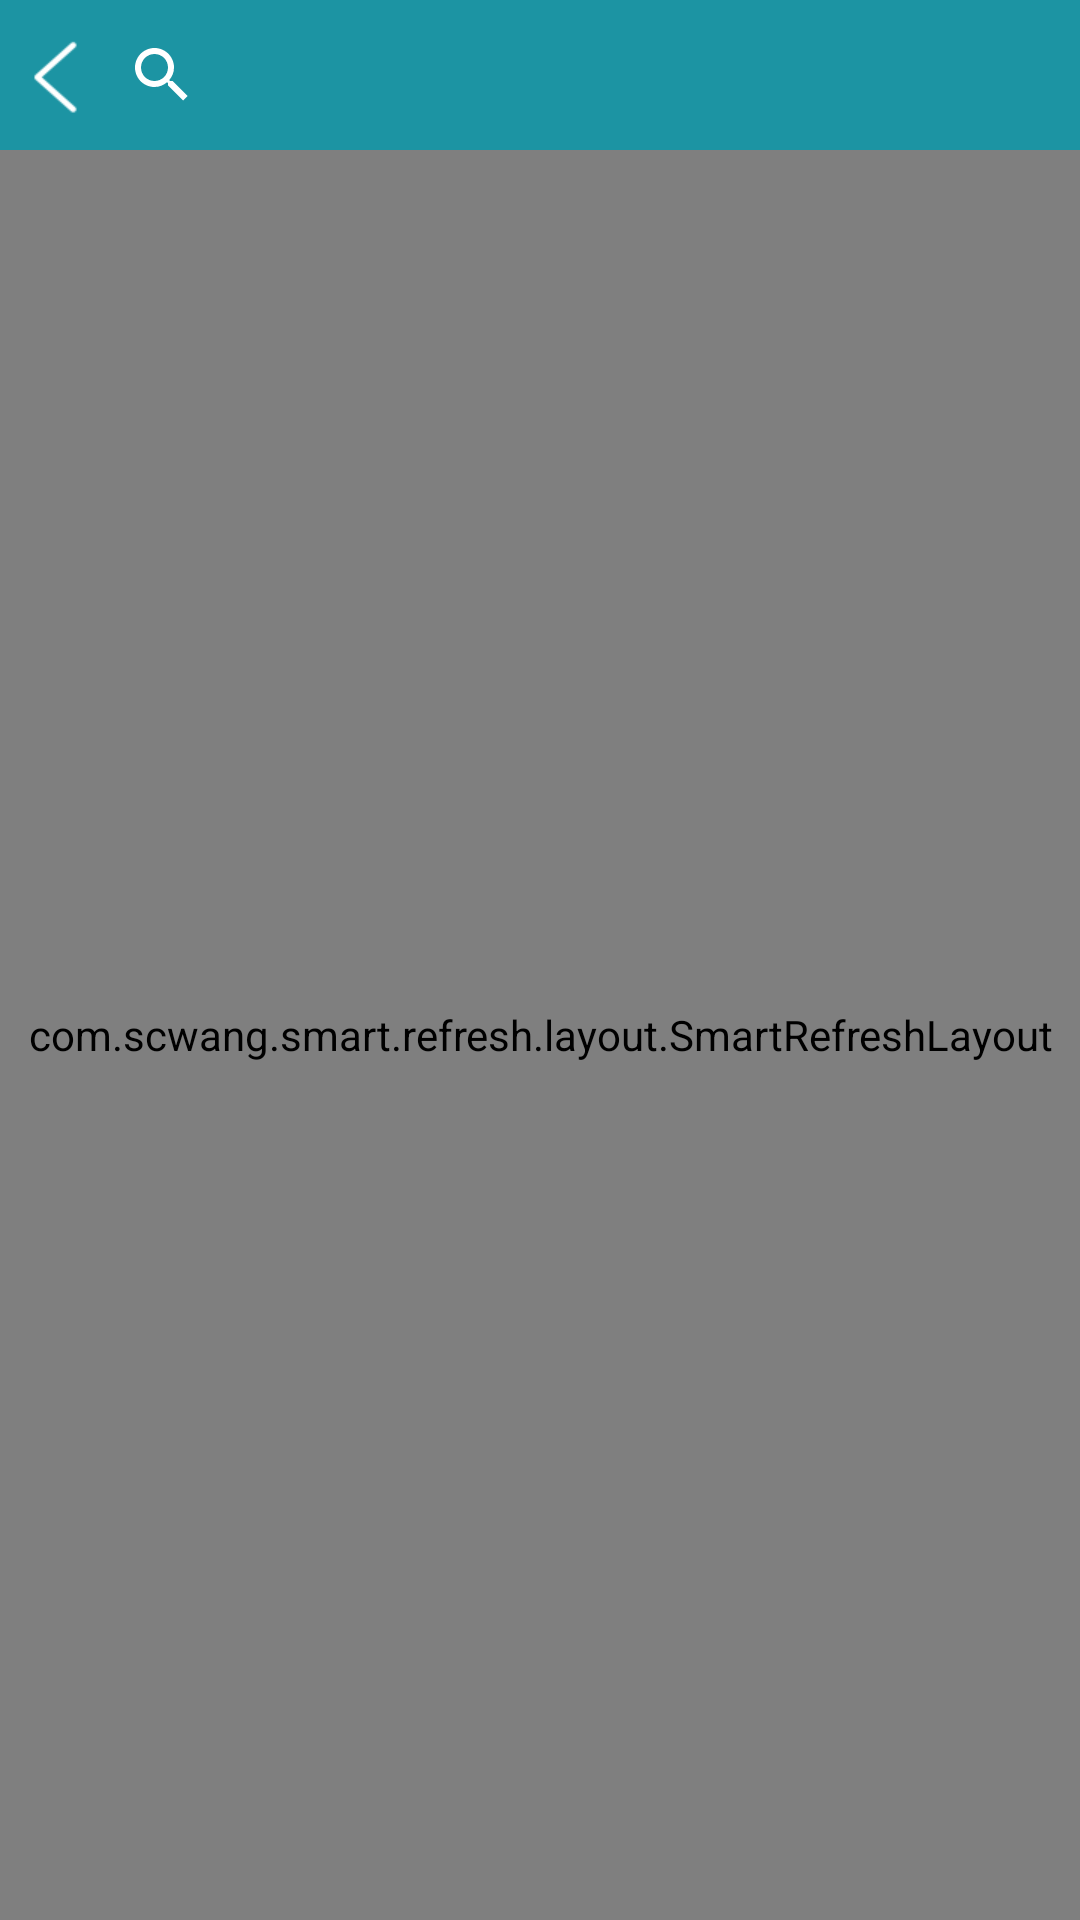

Produce the Android XML layout that renders to this screen, including the resource entries it uses.
<!-- AndroidManifest.xml: application theme AppTheme -->
<!-- res/layout/activity_ru_ku_dmx.xml -->
<?xml version="1.0" encoding="utf-8"?>
<RelativeLayout xmlns:android="http://schemas.android.com/apk/res/android"
                xmlns:app="http://schemas.android.com/apk/res-auto"
                android:id="@+id/rl_top"
                android:layout_width="match_parent"
                android:layout_height="match_parent"
                android:focusable="true"
                android:focusableInTouchMode="true">

    <LinearLayout
        android:layout_width="match_parent"
        android:layout_height="match_parent"
        android:orientation="vertical">

        <RelativeLayout
            android:layout_width="match_parent"
            android:layout_height="@dimen/v50"
            android:background="@color/c1c94a3"
            android:gravity="center_vertical">

            <ImageView
                android:id="@+id/iv_back"
                android:layout_width="wrap_content"
                android:layout_height="wrap_content"
                android:layout_alignParentLeft="true"
                android:layout_centerVertical="true"
                android:padding="5dp"
                android:src="@mipmap/arrow_back"/>
            <SearchView
                android:id="@+id/sv_top"
                android:layout_width="match_parent"
                android:layout_height="match_parent"
                android:layout_centerVertical="true"
                android:layout_marginLeft="@dimen/v30"
                android:background="@color/c1c94a3"
                app:titleTextColor="@color/c666666"/>


        </RelativeLayout>

        <com.scwang.smart.refresh.layout.SmartRefreshLayout
            android:id="@+id/rl_content"
            android:layout_width="match_parent"
            android:layout_height="match_parent">

            <com.scwang.smart.refresh.header.BezierRadarHeader
                android:layout_width="match_parent"
                android:layout_height="wrap_content"
                app:layout_srlBackgroundColor="@color/c1c94a3"
                app:srlAccentColor="@color/white"
                app:srlPrimaryColor="@color/c1c94a3"/>

            <ListView
                android:id="@+id/lv_content"
                android:layout_width="match_parent"
                android:layout_height="match_parent"
                android:divider="@color/white"
                android:scrollbars="none"/>

            <com.scwang.smart.refresh.footer.BallPulseFooter
                android:layout_width="match_parent"
                android:layout_height="wrap_content"
                app:layout_srlBackgroundColor="@color/white"
                app:srlAnimatingColor="@color/c1c94a3"
                app:srlNormalColor="@color/c1c94a3"/>
        </com.scwang.smart.refresh.layout.SmartRefreshLayout>

    </LinearLayout>

</RelativeLayout>
<!-- resources referenced by this layout -->
<resources>
  <color name="c1c94a3">#1c94a3</color>
  <color name="c666666">#666666</color>
  <color name="white">#ffffff</color>
  <dimen name="v30">30dp</dimen>
  <dimen name="v50">50dp</dimen>
  <!-- mipmap arrow_back: png bitmap (mipmap-xhdpi, 1795 bytes) -->
  <style name="AppTheme" parent="Theme.AppCompat.Light.DarkActionBar">
          
          <item name="colorPrimary">@color/colorPrimary</item>
          <item name="colorPrimaryDark">@color/colorPrimaryDark</item>
          <item name="colorAccent">@color/c1c94a3</item>
          
          <item name="android:textColorSecondary">@color/white</item>
      </style>
  <color name="colorPrimary">#008577</color>
  <color name="colorPrimaryDark">#00574B</color>
</resources>
